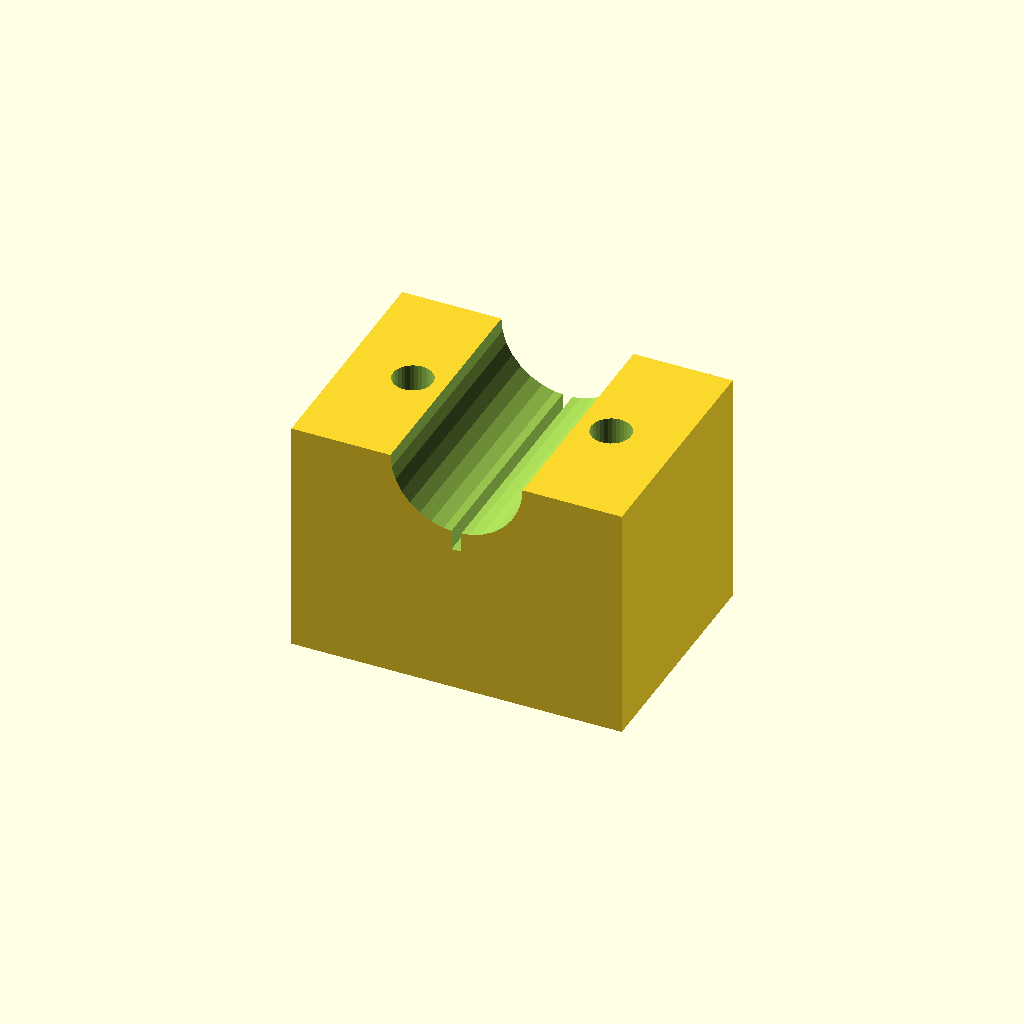
Cell 1 — every parameter at its default value.
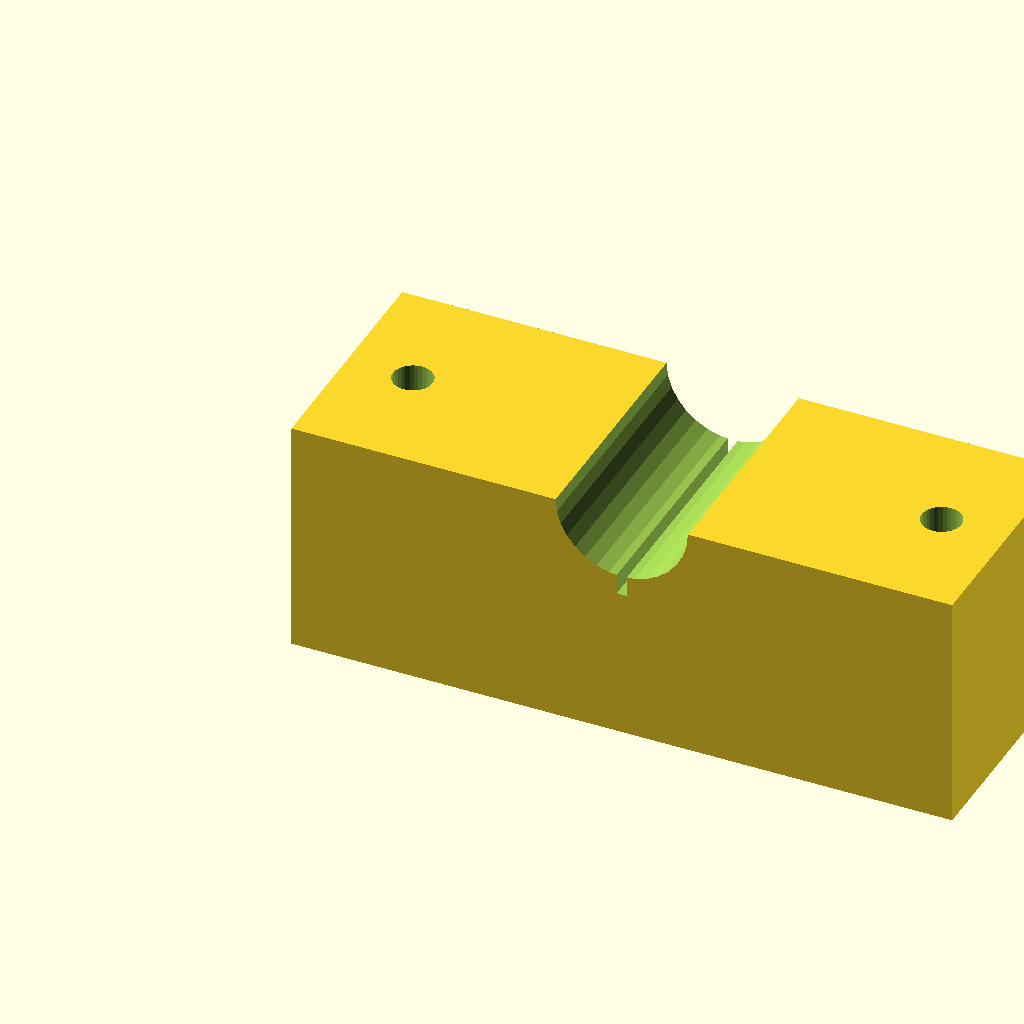
Cell 2: blk_l = 100 (everything else at default).
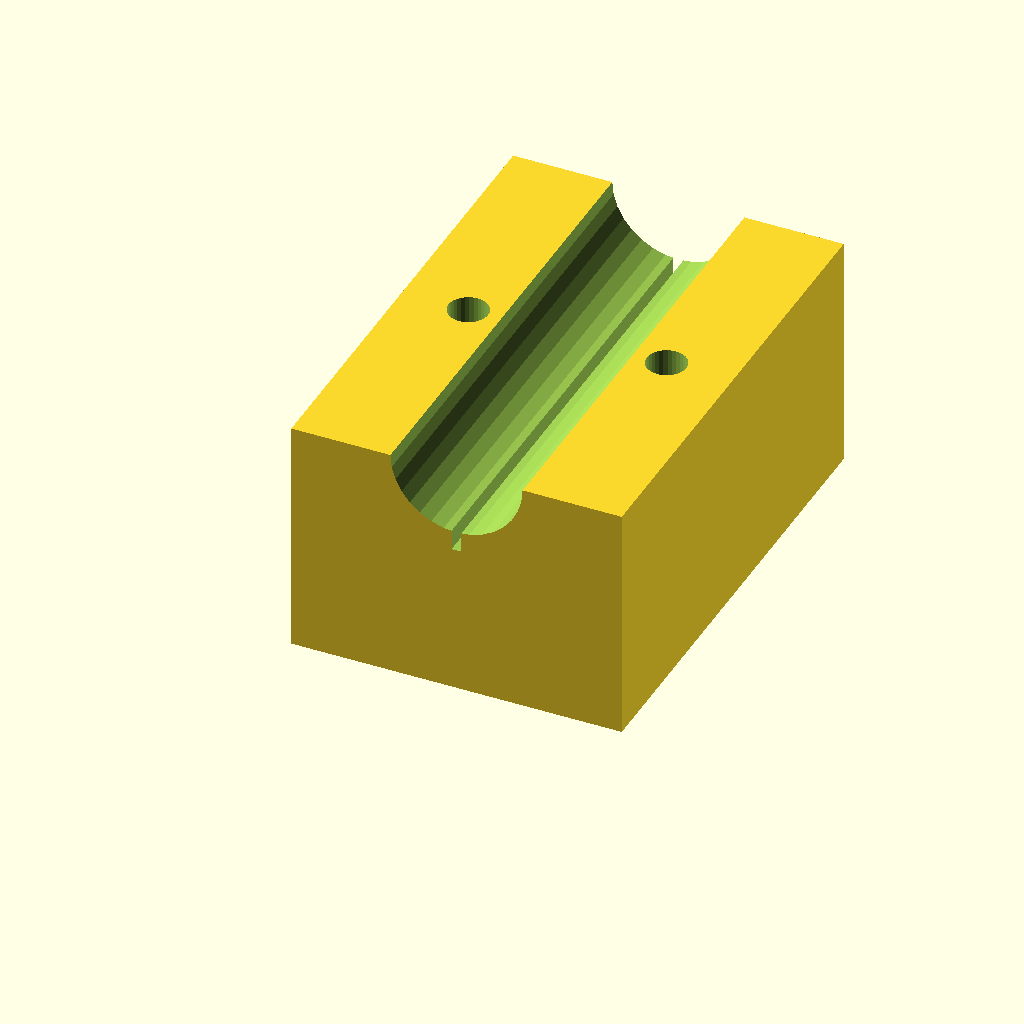
Cell 3: blk_w = 72 (everything else at default).
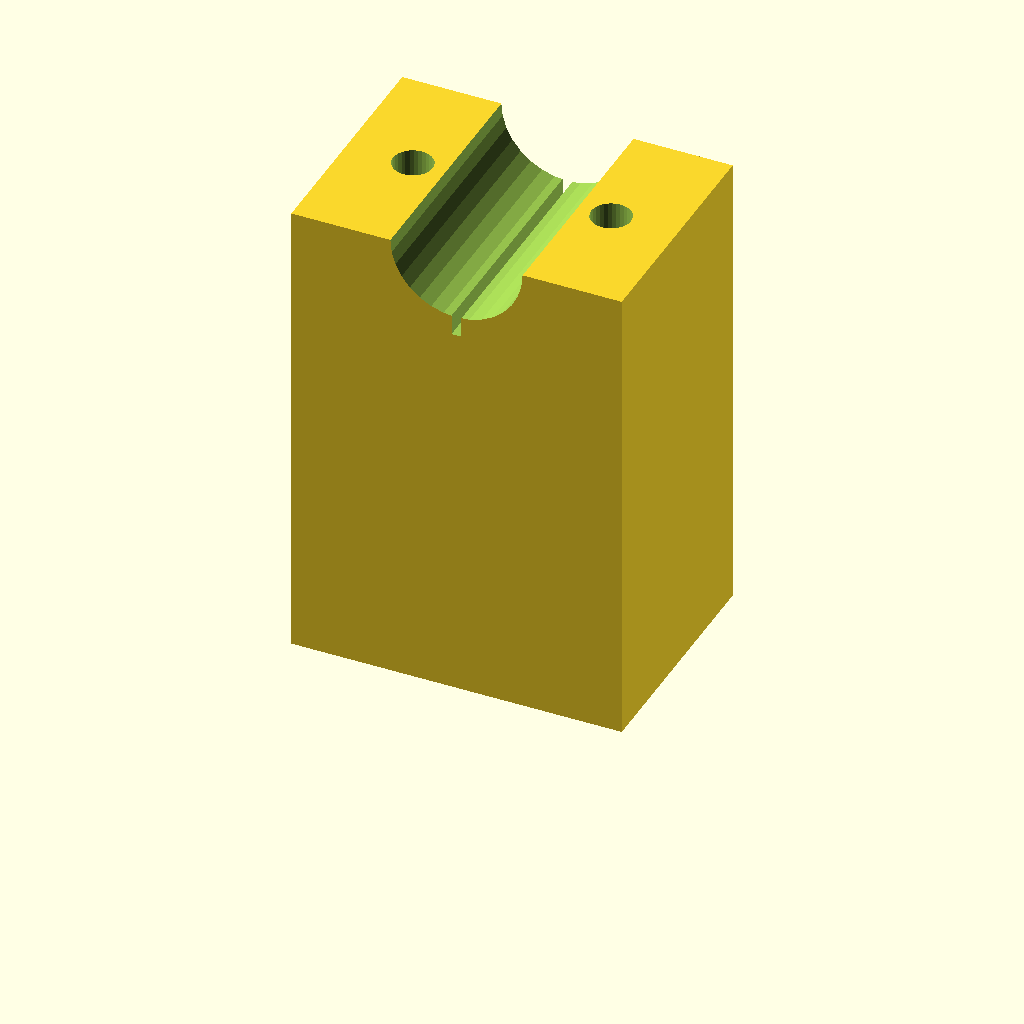
Cell 4 — blk_h set to 72, the other parameters unchanged.
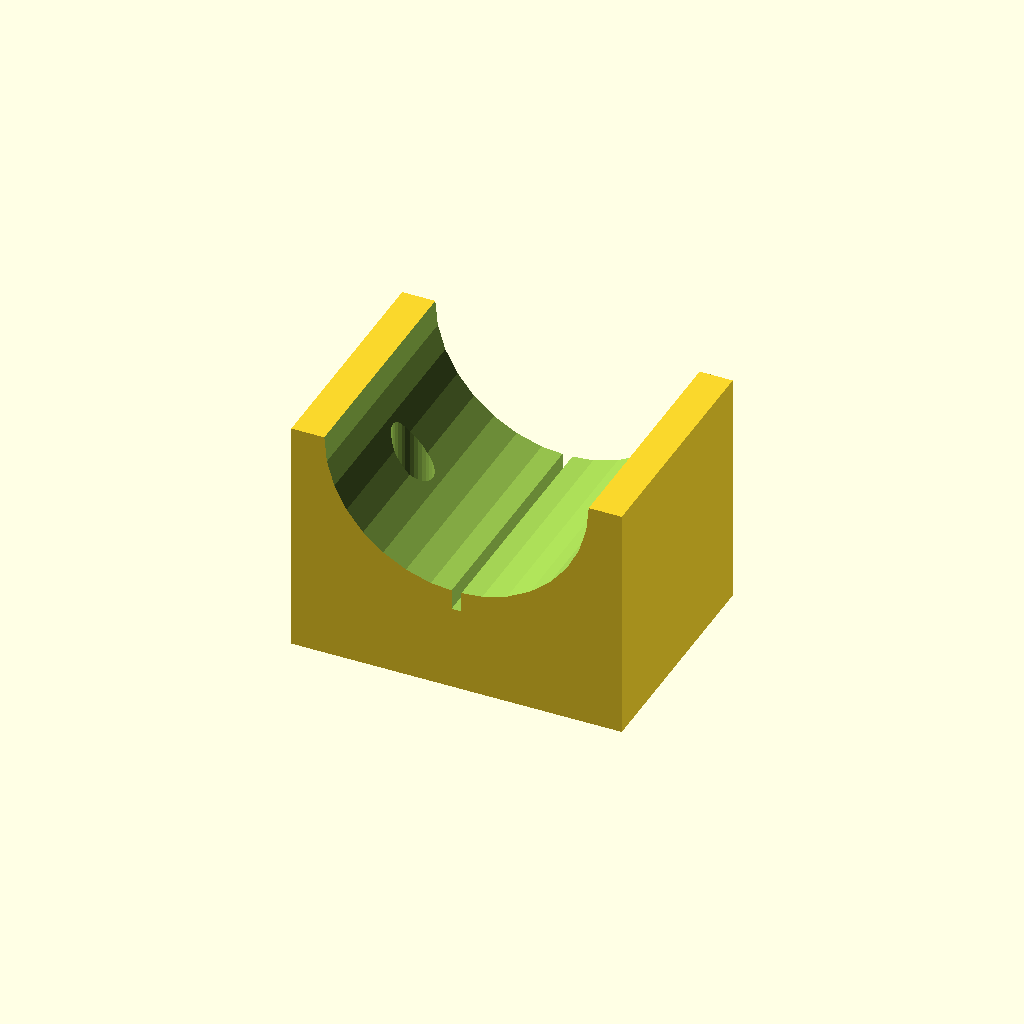
Cell 5: the same model with clamp_r = 20.
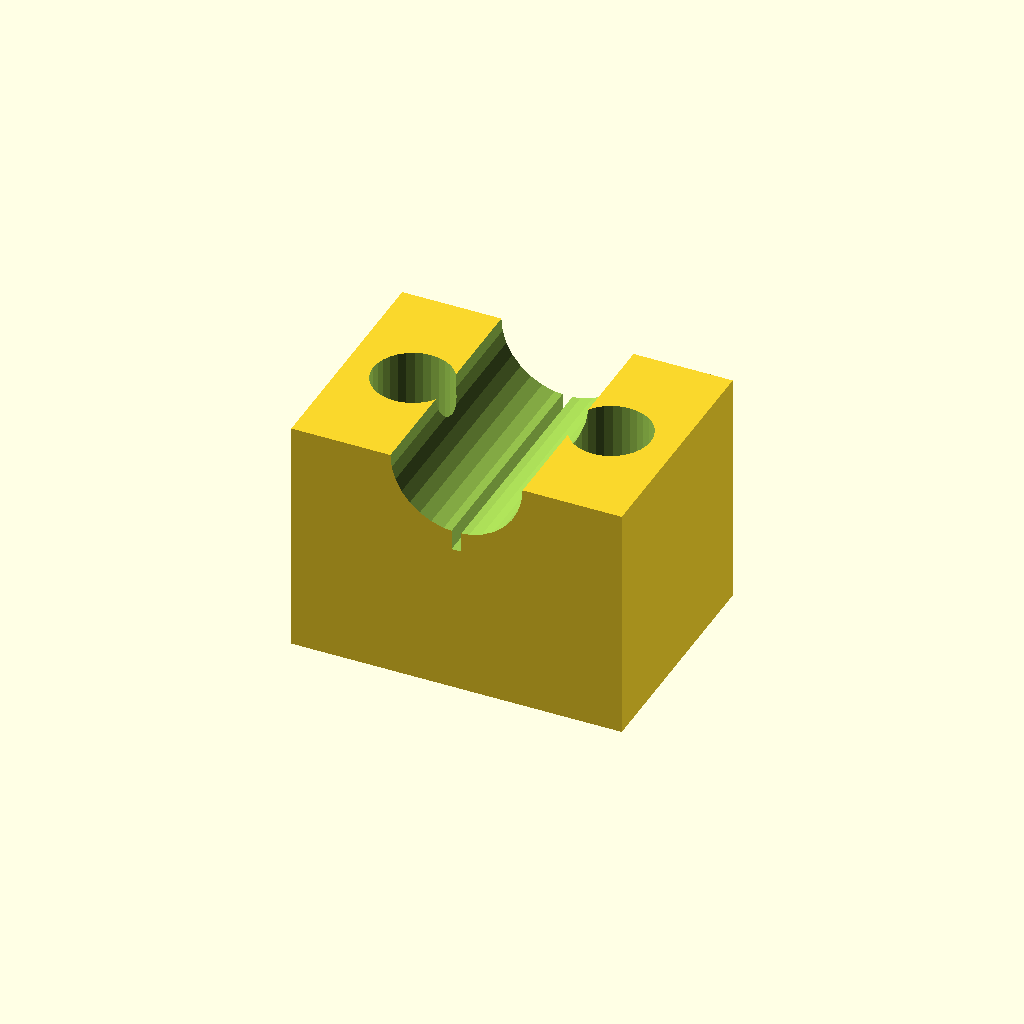
Cell 6: the same model with hole_r = 6.
One fixed orthographic camera (rotation 55°, 0°, 25°; colour scheme Cornfield) for every cell.
The OpenSCAD source (optional_data/data/solid3/saddleclamp/part_0125.scad):
$fn = 32;

// ----------------------------------------------------------------------
// Saddle clamp: split shaft clamp
// ----------------------------------------------------------------------

// --- parameters (mm) ---
blk_l = 50;               // block length, X
blk_w = 36;               // block width, Y
blk_h = 36;               // block height
clamp_r = 10;             // shaft groove radius
hole_r = 3;               // bolt hole radius
hole_m = 10;              // bolt hole margin from the ends
saw_w = 1.5;              // saw kerf width
fit_tol = 0.1;            // tolerance for press fits, mm
free_tol = 0.3;           // tolerance for clearance fits, mm

saw_depth = clamp_r + 3;  // saw kerf depth

difference() {
  cube([blk_l, blk_w, blk_h]);
  translate([blk_l / 2, -1, blk_h])
    rotate([-90, 0, 0])
      cylinder(h = blk_w + 2, r = clamp_r);
  for (sx = [0, 1])
    translate([sx ? blk_l - hole_m : hole_m, blk_w / 2, -1])
      cylinder(r = hole_r, h = blk_h + 2);
  translate([blk_l / 2 - saw_w / 2, -1, blk_h - saw_depth])
    cube([saw_w, blk_w + 2, saw_depth + 1]);
}
Customizer parameters (derived from the source; name, type, default, range or options):
blk_l: number, default 50
blk_w: number, default 36
blk_h: number, default 36
clamp_r: number, default 10
hole_r: number, default 3
hole_m: number, default 10
saw_w: number, default 1.5
fit_tol: number, default 0.1
free_tol: number, default 0.3
